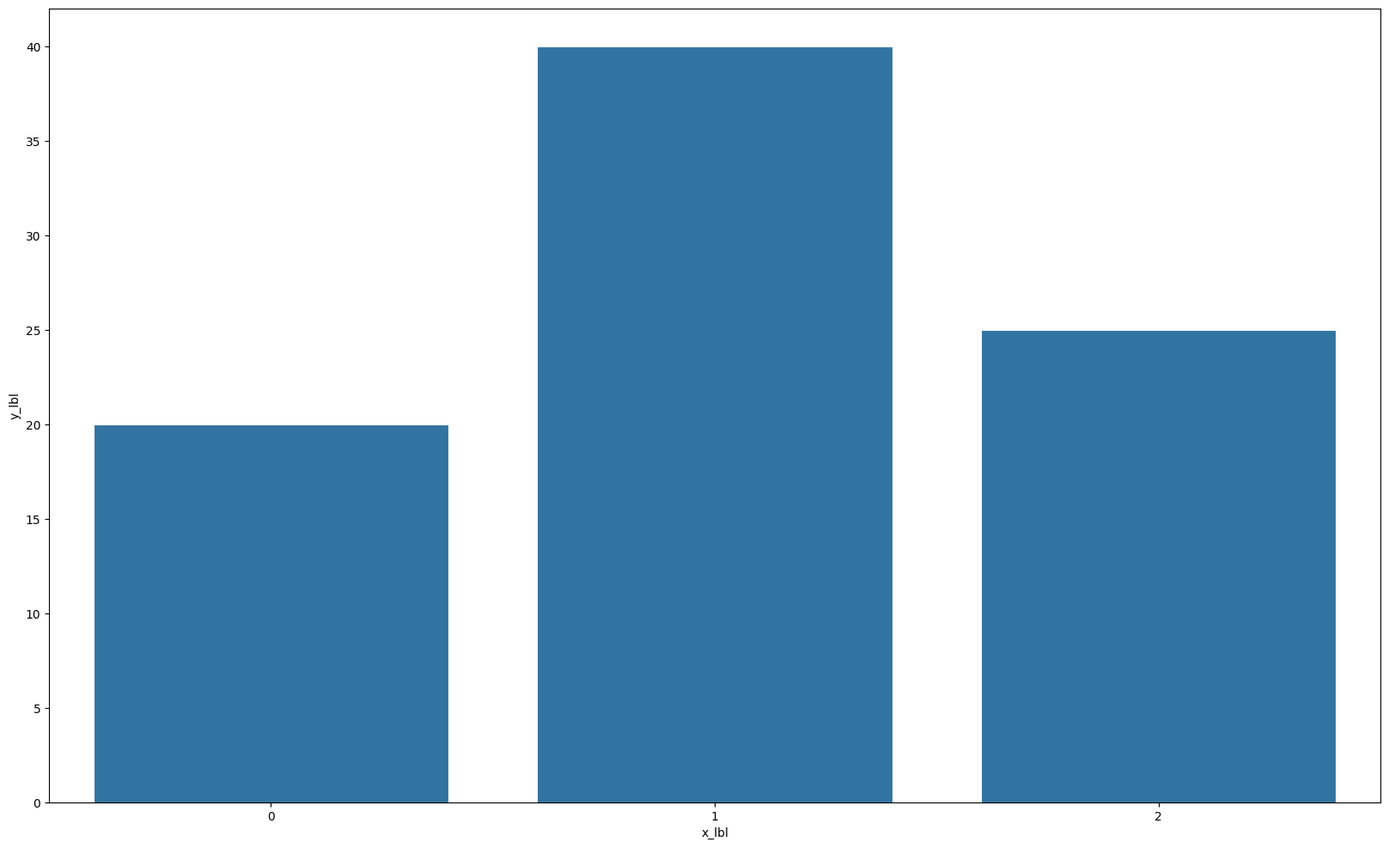

This figure's Python source: (Note: this script raises an exception after producing the figure.)
#
#  histogram.py
#
#  Created by Hariharan Thantry on 2019-03-12
#
#  Copyright 2019 Fungible Inc. All rights reserved.
#

import matplotlib.pyplot as plt
import pandas as pd
import seaborn as sns


class Histogram(object):
    def __init__(self):
        pass

    def plot(self, hist_map, hist_cols, lbl_arr, 
            title, out_png=None):
        # This loads in the key-value pairs into a Panda dataframe
        a4_dims = (20, 12)
        fig, ax = plt.subplots(figsize=a4_dims)
        df = pd.DataFrame(list(hist_map.items()), columns=hist_cols)

        sns.set_context("paper")
        sns.set_style("whitegrid")

        sns_plot = sns.barplot(x=hist_cols[0],
                       y=hist_cols[1],
                       data=df,
                    ax=ax
                    )

        sns_plot.set(xlabel=lbl_arr[0],
                ylabel=lbl_arr[1],
                Title=title)
        self.__show_on_bars(ax)
        if out_png:
            fig.savefig(out_png)
        else:
            plt.show()
    
    def __show_on_bars(self, axs):
        for p in axs.patches:
            _x = p.get_x() + p.get_width()/2
            _y = p.get_y() + p.get_height()
            val = '{}'.format(int(p.get_height()))
            axs.text(_x, _y, val, ha="center")

if __name__ == '__main__':
    p = Histogram()
    p.plot({0:20, 1:40, 2:25},
            ['x_val', 'y_val'],
            ['x_lbl', 'y_lbl'],
            "Test app",
            "test.png")
